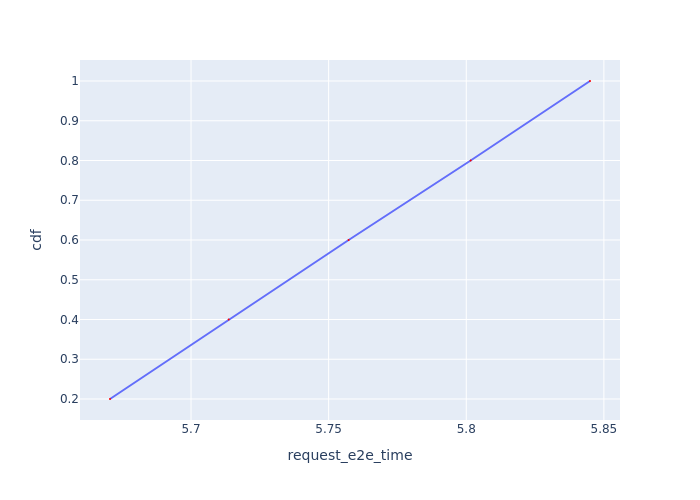

The table this chart was drawn from, first rows:
Request Id, request_e2e_time, cdf
0_0, 5.671, 0.2
0_1, 5.714, 0.4
0_2, 5.757, 0.6
0_3, 5.802, 0.8
0_4, 5.845, 1.0
